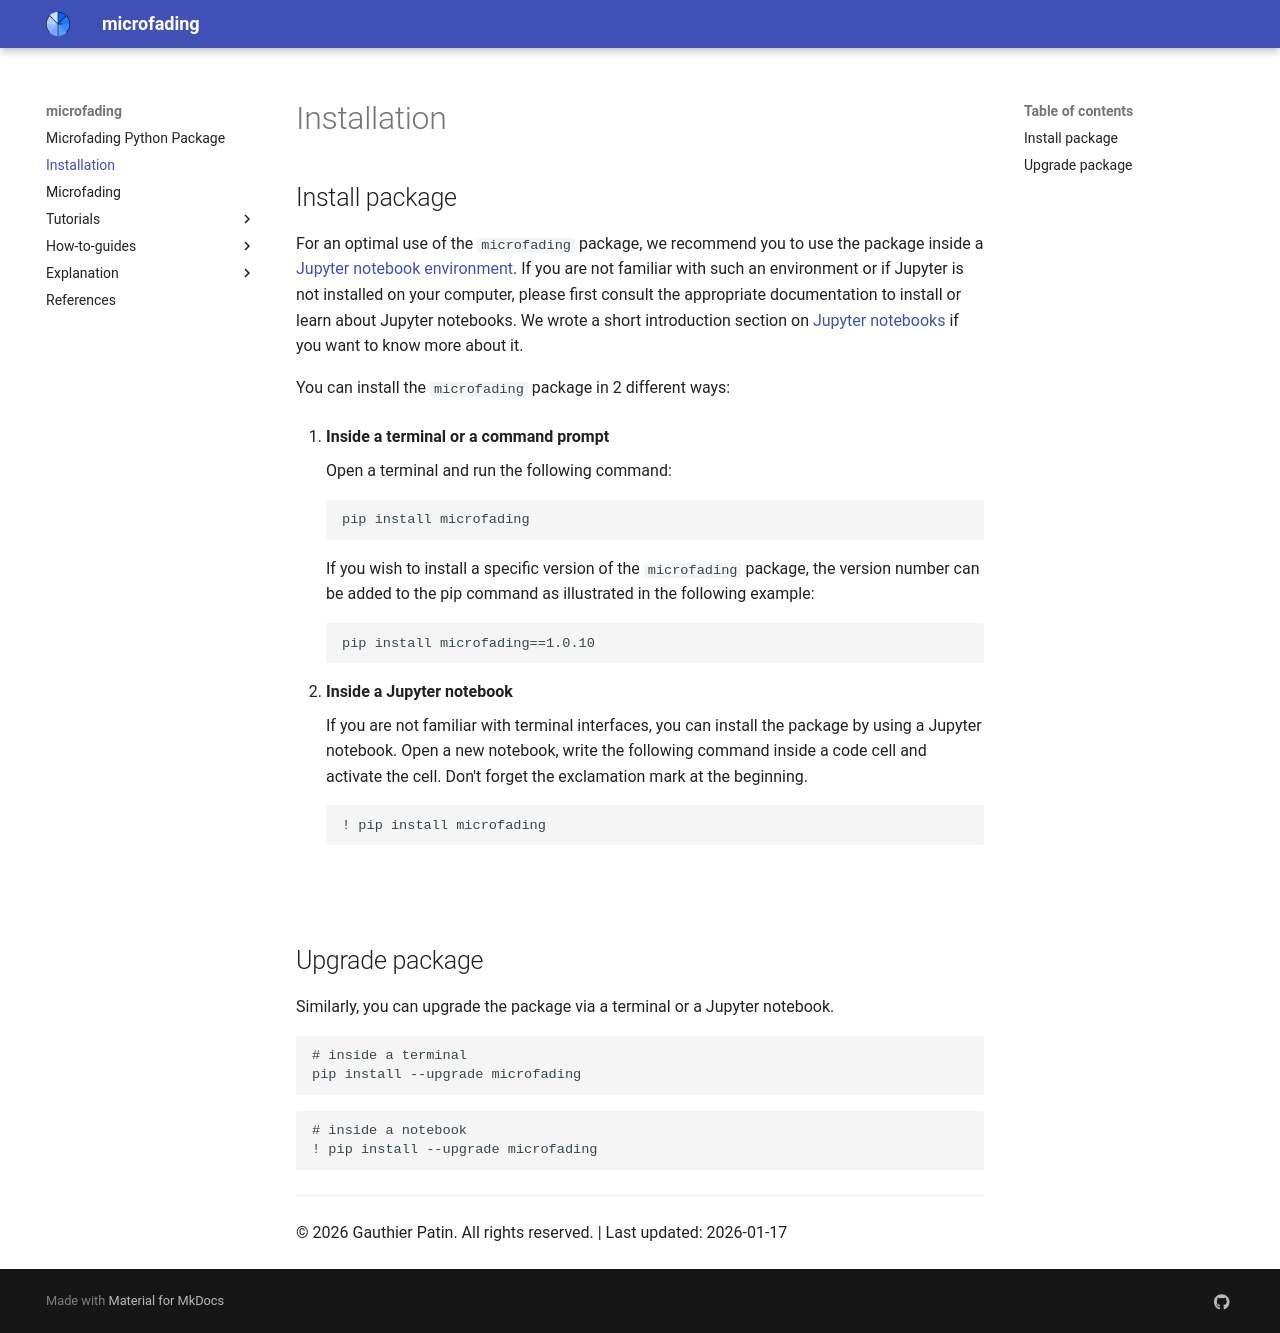

repository: g-patin/microfading · page: installation/index.html · generator: mkdocs


## Install package

For an optimal use of the `microfading` package, we recommend you to use the package inside a [Jupyter notebook environment](https://jupyter.org/). If you are not familiar with such an environment or if Jupyter is not installed on your computer, please first consult the appropriate documentation to install or learn about Jupyter notebooks. We wrote a short introduction section on [Jupyter notebooks](https://g-patin.github.io/microfading/jupyter-introduction/) if you want to know more about it.

You can install the `microfading` package in 2 different ways:

1. **Inside a terminal or a command prompt**

	Open a terminal and run the following command:

	```
	pip install microfading
	```

	If you wish to install a specific version of the `microfading` package, the version number can be added to the pip command as illustrated in the following example:

	```
	pip install microfading==1.0.10
	```

2. **Inside a Jupyter notebook**

	If you are not familiar with terminal interfaces, you can install the package by using a Jupyter notebook. Open a new notebook, write the following command inside a code cell and activate the cell. Don't forget the exclamation mark at the beginning.

	```
	! pip install microfading
	```

&nbsp;

## Upgrade package

Similarly, you can upgrade the package via a terminal or a Jupyter notebook.

```
# inside a terminal
pip install --upgrade microfading
```

```
# inside a notebook
! pip install --upgrade microfading
```

---

© 2026 Gauthier Patin. All rights reserved. | Last updated: 2026-01-17
